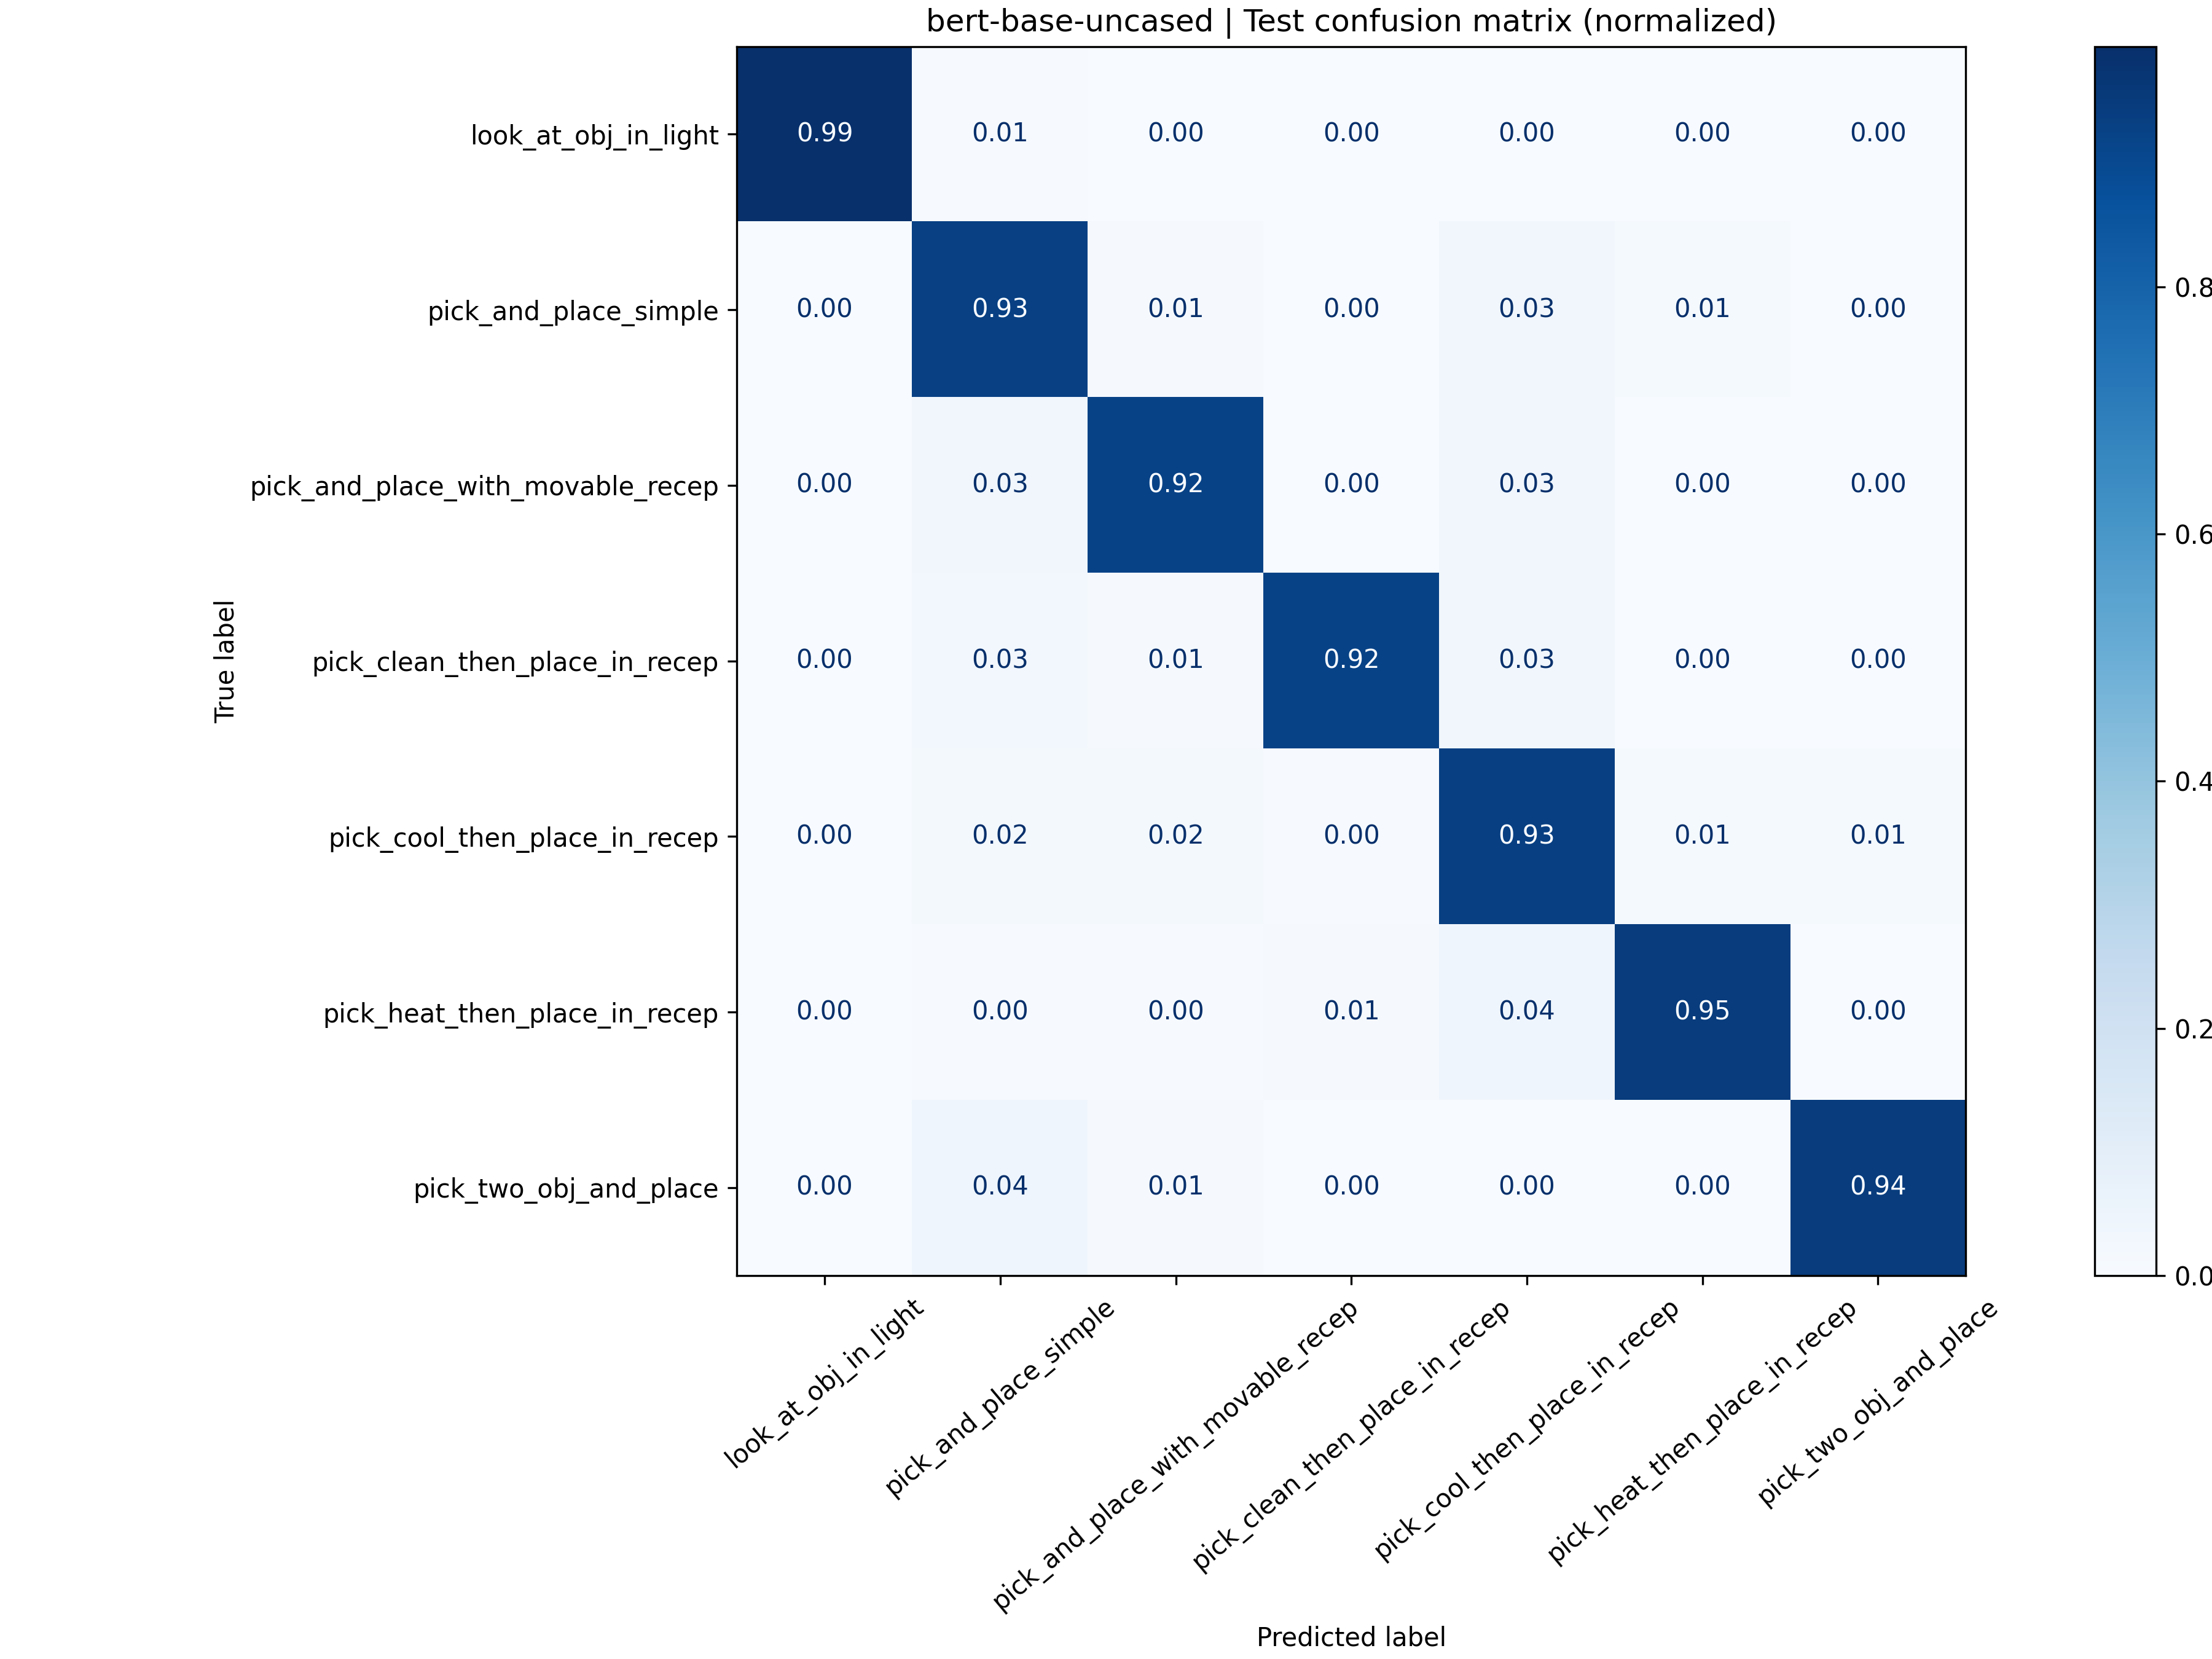

The file beside this chart, header and first rows:
true_label, look_at_obj_in_light, pick_and_place_simple, pick_and_place_with_movable_recep, pick_clean_then_place_in_recep, pick_cool_then_place_in_recep, pick_heat_then_place_in_recep, pick_two_obj_and_place
look_at_obj_in_light, 0.9947, 0.005291, 0.0, 0.0, 0.0, 0.0, 0.0
pick_and_place_simple, 0.003448, 0.931, 0.01034, 0.003448, 0.03448, 0.01379, 0.003448
pick_and_place_with_movable_recep, 0.0, 0.03459, 0.9245, 0.003145, 0.03145, 0.003145, 0.003145
pick_clean_then_place_in_recep, 0.0, 0.02713, 0.01163, 0.9225, 0.03488, 0.003876, 0.0
pick_cool_then_place_in_recep, 0.0, 0.02033, 0.01626, 0.004065, 0.935, 0.0122, 0.0122
pick_heat_then_place_in_recep, 0.0, 0.003922, 0.003922, 0.007843, 0.03922, 0.9451, 0.0
pick_two_obj_and_place, 0.0, 0.04334, 0.009288, 0.0, 0.0, 0.003096, 0.9443
